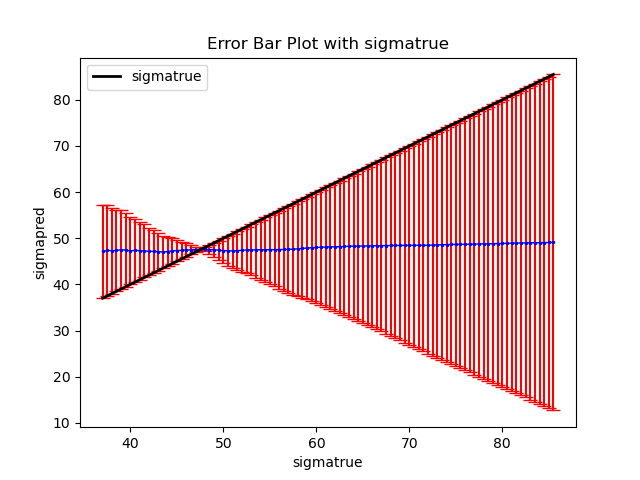

The file beside this chart, header and first rows:
sigmapred, sigmatrue, RMSE
47.16, 42.0, 5.159
48.48, 71.5, 23.02
47.33, 50.0, 2.665
47.57, 48.0, 0.4258
48.18, 62.5, 14.32
48.21, 63.0, 14.79
47.96, 59.5, 11.54
49.04, 84.0, 34.96
48.47, 71.0, 22.53
47.52, 39.0, 8.517
47.54, 56.0, 8.456
48.42, 67.5, 19.08
48.74, 77.0, 28.26
47.64, 57.5, 9.862
48.95, 81.5, 32.55
47.48, 53.0, 5.525
47.52, 54.5, 6.981
47.46, 46.0, 1.461
48.6, 73.5, 24.9
47.34, 37.5, 9.845
47.3, 41.0, 6.296
47.51, 54.0, 6.493
47.28, 40.0, 7.277
47.48, 53.5, 6.018
47.35, 38.5, 8.846
49, 82.5, 33.5
48.01, 60.0, 11.99
48.79, 78.0, 29.21
47.45, 52.5, 5.054
47.29, 50.5, 3.215
48.4, 67.0, 18.6
48.44, 69.0, 20.56
48.43, 68.5, 20.07
47.88, 59.0, 11.12
47.71, 58.0, 10.29
48.29, 64.5, 16.21
47.16, 42.5, 4.658
47.61, 47.5, 0.1142
47.57, 56.5, 8.933
47.54, 55.5, 7.964
48.46, 70.0, 21.54
47.39, 52.0, 4.612
47.32, 38.0, 9.315
48.33, 65.5, 17.17
48.63, 74.0, 25.37
47.47, 46.5, 0.9734
48.71, 76.5, 27.79
47.44, 39.5, 7.944
49.07, 84.5, 35.43
47.03, 43.5, 3.532
47.38, 40.5, 6.876
48.38, 66.5, 18.12
48.76, 77.5, 28.74
48.92, 81.0, 32.08
48.13, 61.5, 13.37
48.47, 70.5, 22.03
47.38, 45.5, 1.883
47.5, 49.0, 1.497
48.1, 61.0, 12.9
47.54, 55.0, 7.461
... 38 more rows
